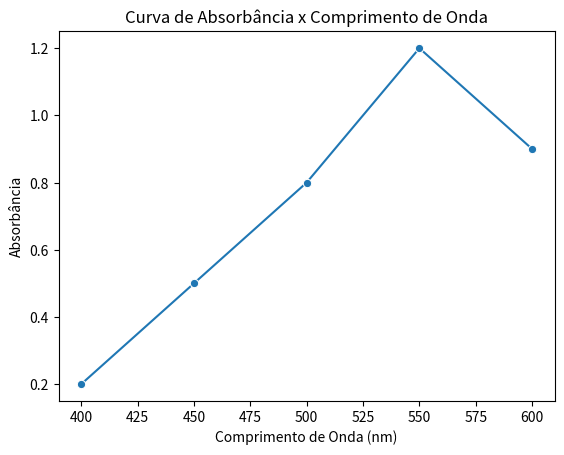

Write the Python code that produced this figure.
import pandas as pd
import seaborn as sns
import matplotlib.pyplot as plt

# Dados de absorbância
data = {'Comprimento de Onda (nm)': [400, 450, 500, 550, 600], 'Absorbância': [0.2, 0.5, 0.8, 1.2, 0.9]}
df = pd.DataFrame(data)

# Gráfico de linha
sns.lineplot(x='Comprimento de Onda (nm)', y='Absorbância', data=df, marker='o')
plt.title('Curva de Absorbância x Comprimento de Onda')
plt.show()